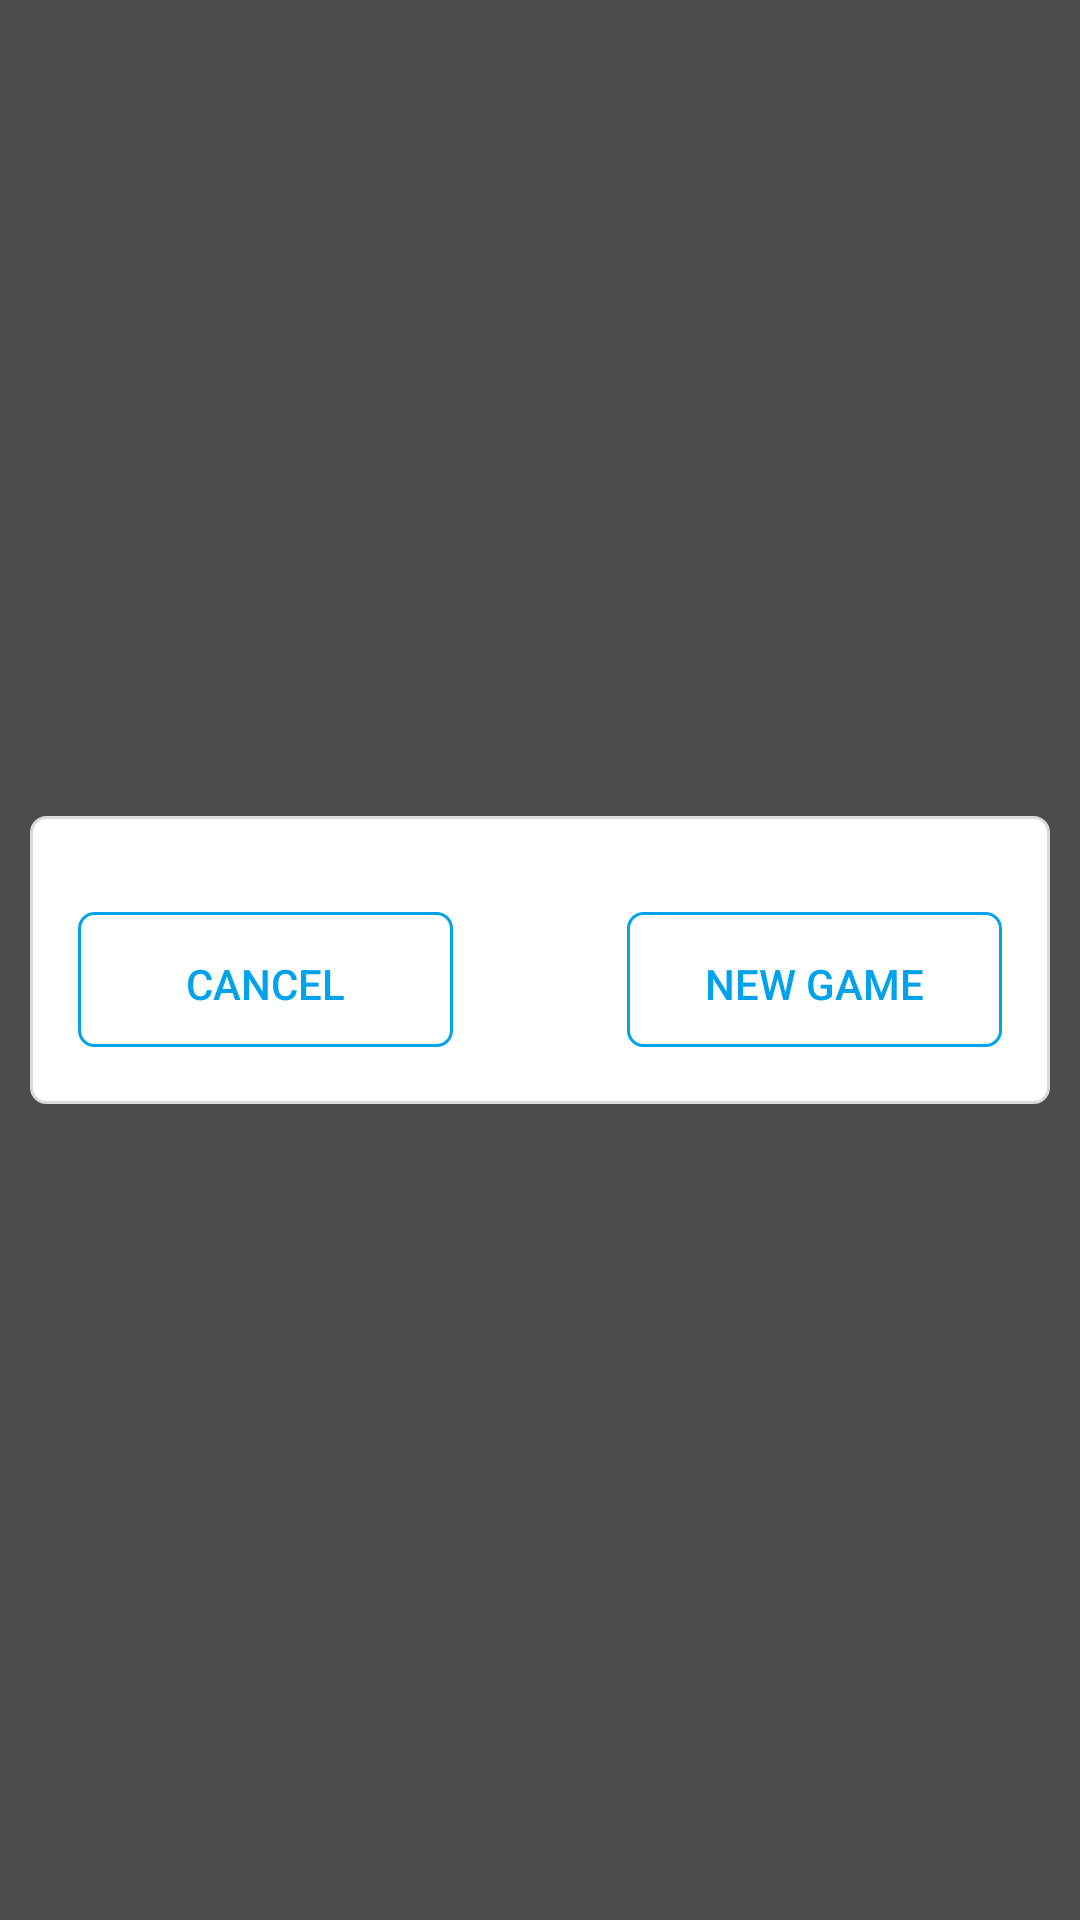

Produce the Android XML layout that renders to this screen, including the resource entries it uses.
<!-- AndroidManifest.xml: application theme Theme.SudokuTheBestOne -->
<!-- res/layout/content_confirm_layout.xml -->
<?xml version="1.0" encoding="utf-8"?>
<RelativeLayout
    xmlns:android="http://schemas.android.com/apk/res/android"
    android:visibility="visible"
    android:clickable="true"
    android:layout_width="match_parent"
    android:layout_height="match_parent"
    android:background="@color/grey_transparent"
    android:gravity="center"
    android:padding="10dp">

    <LinearLayout
        android:layout_width="match_parent"
        android:layout_height="wrap_content"
        android:orientation="vertical"
        android:paddingVertical="16dp"
        android:paddingHorizontal="16dp"
        android:background="@drawable/ic_round_background"
        android:gravity="center">

        <LinearLayout
            android:id="@+id/textView_parent"
            android:layout_height="match_parent"
            android:layout_width="match_parent"
            android:orientation="vertical"
            android:layout_marginBottom="16dp">
        </LinearLayout>

        <LinearLayout
            android:layout_width="match_parent"
            android:layout_height="wrap_content"
            android:layout_gravity="center_vertical"
            android:orientation="horizontal">

            <FrameLayout
                android:layout_weight="1"
                android:layout_gravity="center_vertical"
                android:id="@+id/frame_cancel"
                android:layout_width="wrap_content"
                android:layout_height="wrap_content"
                android:background="@drawable/ic_frame_background_small"
                >

                <Button
                    android:id="@+id/btn_cancel"
                    android:layout_width="wrap_content"
                    android:layout_height="wrap_content"
                    android:background="@drawable/ic_button_background_small"
                    android:textSize="@dimen/font_size_small"
                    android:text="Cancel"
                    android:clickable="true"
                    android:textColor="@color/blue"/>

            </FrameLayout>

            <FrameLayout
                android:id="@+id/frame_confirm"
                android:layout_width="wrap_content"
                android:layout_height="wrap_content"
                android:background="@drawable/ic_frame_background_small"
                >

                <Button
                    android:id="@+id/btn_confirm"
                    android:layout_width="wrap_content"
                    android:layout_height="wrap_content"
                    android:background="@drawable/ic_button_background_small"
                    android:textSize="@dimen/font_size_small"
                    android:text="New Game"
                    android:clickable="true"
                    android:textColor="@color/blue"/>

            </FrameLayout>

        </LinearLayout>


    </LinearLayout>

</RelativeLayout>
<!-- resources referenced by this layout -->
<resources>
  <color name="blue">#00A2EC</color>
  <color name="grey_transparent">#BF101010</color>
  <dimen name="font_size_small">14sp</dimen>
  <!-- drawable ic_button_background_small (drawable-anydpi) -->
  <?xml version="1.0" encoding="utf-8"?>
  <layer-list xmlns:android="http://schemas.android.com/apk/res/android">
      <item
          android:width="@dimen/conf_btn_width"
          android:height="@dimen/conf_btn_height"
          >
          <shape android:shape="rectangle">
              <corners
                  android:radius="5dp"></corners>
  
              <stroke
                  android:color="@color/blue"
                  android:width="1dp">
              </stroke>
  
              <solid
                  android:color="@color/transparent">
              </solid>
          </shape>
      </item>
  </layer-list>
  <!-- drawable ic_frame_background_small (drawable-anydpi) -->
  <?xml version="1.0" encoding="utf-8"?>
  <layer-list xmlns:android="http://schemas.android.com/apk/res/android">
      <item
          android:width="@dimen/conf_btn_width"
          android:height="@dimen/conf_btn_height"
          >
          <shape android:shape="rectangle">
              <corners
                  android:radius="5dp"></corners>
  
              <stroke
                  android:color="@color/white"
                  android:width="1dp">
              </stroke>
  
              <solid
                  android:color="@color/white">
              </solid>
          </shape>
      </item>
  </layer-list>
  <!-- drawable ic_round_background (drawable-anydpi) -->
  <?xml version="1.0" encoding="utf-8"?>
  <layer-list xmlns:android="http://schemas.android.com/apk/res/android">
      <item>
          <shape android:shape="rectangle">
              <corners
                  android:radius="5dp"></corners>
  
              <stroke
                  android:color="@color/light_grey"
                  android:width="1dp">
              </stroke>
  
              <solid
                  android:color="@color/white">
              </solid>
          </shape>
      </item>
  </layer-list>
  <style name="Theme.SudokuTheBestOne" parent="Theme.MaterialComponents.Light.NoActionBar">
          
          <item name="colorPrimary">@color/purple_500</item>
          <item name="colorPrimaryVariant">@color/purple_700</item>
          <item name="colorOnPrimary">@color/white</item>
          
          <item name="colorSecondary">@color/teal_200</item>
          <item name="colorSecondaryVariant">@color/teal_700</item>
          <item name="colorOnSecondary">@color/black</item>
  
          
          <item name="android:windowLightStatusBar">true</item>
          <item name="android:statusBarColor" tools:targetApi="l">@color/white</item>
          
          <item name="android:windowAnimationStyle">@style/WindowAnimationTransition</item>
      </style>
  <dimen name="conf_btn_width">125dp</dimen>
  <dimen name="conf_btn_height">45dp</dimen>
  <color name="transparent">#00000000</color>
  <color name="white">#FFFFFFFF</color>
  <color name="light_grey">#DADADA</color>
  <color name="purple_500">#FF6200EE</color>
  <color name="purple_700">#FF3700B3</color>
  <color name="teal_200">#FF03DAC5</color>
  <color name="teal_700">#FF018786</color>
  <color name="black">#FF000000</color>
  <style name="WindowAnimationTransition">
          <item name="android:windowEnterAnimation">@android:anim/fade_in</item>
          <item name="android:windowExitAnimation">@android:anim/fade_out</item>
      </style>
</resources>
